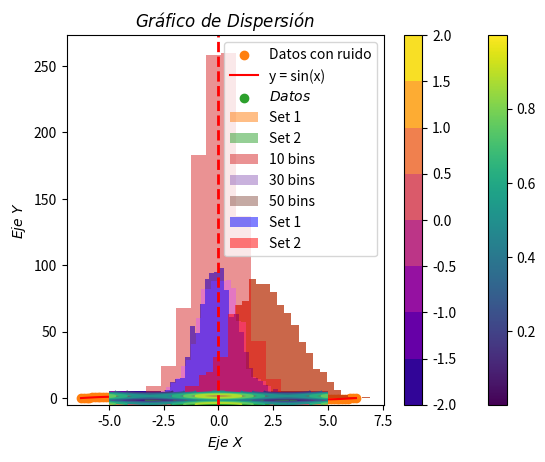

Python code for this plot:
import numpy as np
import pandas as pd
import matplotlib.pyplot as plt

class Actividad2:
    def __init__(self, data):
        datos = [(0,1),(0,2),(0,3),(0,4),(0,5)(0,6),(0,7),(0,8),(0,9),(0,10)]
        self.df = pd.DataFrame(data=datos, columns=["x", "y"])

# Introducción y cálculos con los arrays de NumPy
# 1. Genera un array con valores desde 10 hasta 29
array1 = np.arange(10, 30)
print("Array de 10 a 29:", array1)

# 2. Suma de todos los elementos en un array de 10x10 lleno de unos
array2 = np.ones((10, 10))
sum_array2 = np.sum(array2)
print("Suma de todos los elementos:", sum_array2)

# 3. Producto elemento a elemento entre dos arrays aleatorios de tamaño 5
array3 = np.random.randint(1, 11, 5)
array4 = np.random.randint(1, 11, 5)
product_array = array3 * array4
print("Producto elemento a elemento:", product_array)

# 4. Matriz de 4x4 con elementos i+j y su inversa
matrix = np.fromfunction(lambda i, j: i + j, (4, 4), dtype=int)
if np.linalg.det(matrix) != 0:
    inverse_matrix = np.linalg.inv(matrix)
    print("Matriz:", matrix)
    print("Inversa de la matriz:", inverse_matrix)
else:
    print("La matriz no tiene inversa.")

# 5. Valores máximo y mínimo en un array de 100 elementos aleatorios y sus índices
array5 = np.random.rand(100)
max_val = np.max(array5)
min_val = np.min(array5)
max_idx = np.argmax(array5)
min_idx = np.argmin(array5)
print("Máximo:", max_val, "en índice", max_idx)
print("Mínimo:", min_val, "en índice", min_idx)

# Broadcasting e indexado de Arrays
# 6. Suma de un array 3x1 y uno de 1x3 usando broadcasting
array6 = np.array([[1], [2], [3]])
array7 = np.array([[1, 2, 3]])
result = array6 + array7
print("Resultado del broadcasting:", result)

# 7. Extraer una submatriz 2x2 desde una matriz 5x5
matrix5x5 = np.random.randint(0, 10, (5, 5))
submatrix = matrix5x5[1:3, 1:3]
print("Matriz original:", matrix5x5)
print("Submatriz extraída:", submatrix)

# 8. Cambiar valores de índice 3 a 6 en un array de ceros a 5
array8 = np.zeros(10)
array8[3:7] = 5
print("Array modificado:", array8)

# 9. Invertir el orden de las filas de una matriz 3x3
matrix3x3 = np.random.randint(0, 10, (3, 3))
inverted_matrix = matrix3x3[::-1]
print("Matriz original:", matrix3x3)
print("Matriz con filas invertidas:", inverted_matrix)

# 10. Seleccionar elementos mayores a 0.5 en un array aleatorio de tamaño 10
array10 = np.random.rand(10)
selected_elements = array10[array10 > 0.5]
print("Elementos mayores a 0.5:", selected_elements) #hasta aqui bien

# Gráficos de dispersión, densidad y contorno
# 11. Gráfico de dispersión con dos arrays aleatorios de tamaño 100
x = np.random.rand(100)
y = np.random.rand(100)
plt.scatter(x, y)
plt.title("Gráfico de dispersión")
plt.show()

# 12. Gráfico de dispersión con y = sin(x) + ruido gaussiano
x = np.linspace(-2 * np.pi, 2 * np.pi, 100)
y = np.sin(x) + np.random.normal(0, 0.1, 100)
plt.scatter(x, y, label="Datos con ruido")
plt.plot(x, np.sin(x), color='r', label="y = sin(x)")
plt.legend()
plt.show()

# 13. Gráfico de contorno con np.meshgrid y función z = cos(x) + sin(y)
x = np.linspace(-5, 5, 50)
y = np.linspace(-5, 5, 50)
X, Y = np.meshgrid(x, y)
Z = np.cos(X) + np.sin(Y)
plt.contour(X, Y, Z)
plt.title("Gráfico de contorno")
plt.show()

# 14. Gráfico de dispersión con 1000 puntos y color basado en densidad
x = np.random.randn(1000)
y = np.random.randn(1000)
plt.scatter(x, y, c=np.random.rand(1000), cmap='viridis')
plt.colorbar()
plt.show()

# 15. Gráfico de contorno lleno
plt.contourf(X, Y, Z, cmap='plasma')
plt.colorbar()
plt.show()

# 16. Añadir etiquetas y leyendas con código LaTex
plt.scatter(x, y, label=r'$Datos$')
plt.xlabel(r'$Eje\ X$')
plt.ylabel(r'$Eje\ Y$')
plt.title(r'$Gráfico\ de\ Dispersión$')
plt.legend()
plt.show()

# Histogramas
# 17. Histograma de 1000 números con distribución normal
hist_data = np.random.randn(1000)
plt.hist(hist_data, bins=30)
plt.show()

# 18. Histogramas de dos conjuntos de datos con distribuciones normales diferentes
data1 = np.random.normal(0, 1, 1000)
data2 = np.random.normal(2, 1.5, 1000)
plt.hist(data1, bins=30, alpha=0.5, label="Set 1")
plt.hist(data2, bins=30, alpha=0.5, label="Set 2")
plt.legend()
plt.show()

# 19. Experimentando con diferentes valores de bins
plt.hist(hist_data, bins=10, alpha=0.5, label="10 bins")
plt.hist(hist_data, bins=30, alpha=0.5, label="30 bins")
plt.hist(hist_data, bins=50, alpha=0.5, label="50 bins")
plt.legend()
plt.show()

# 20. Añadir línea vertical indicando la media
mean_value = np.mean(hist_data)
plt.hist(hist_data, bins=30)
plt.axvline(mean_value, color='r', linestyle='dashed', linewidth=2)
plt.show()

# 21. Histogramas superpuestos con transparencias
plt.hist(data1, bins=30, alpha=0.5, color='blue', label='Set 1')
plt.hist(data2, bins=30, alpha=0.5, color='red', label='Set 2')
plt.legend()
plt.show()



